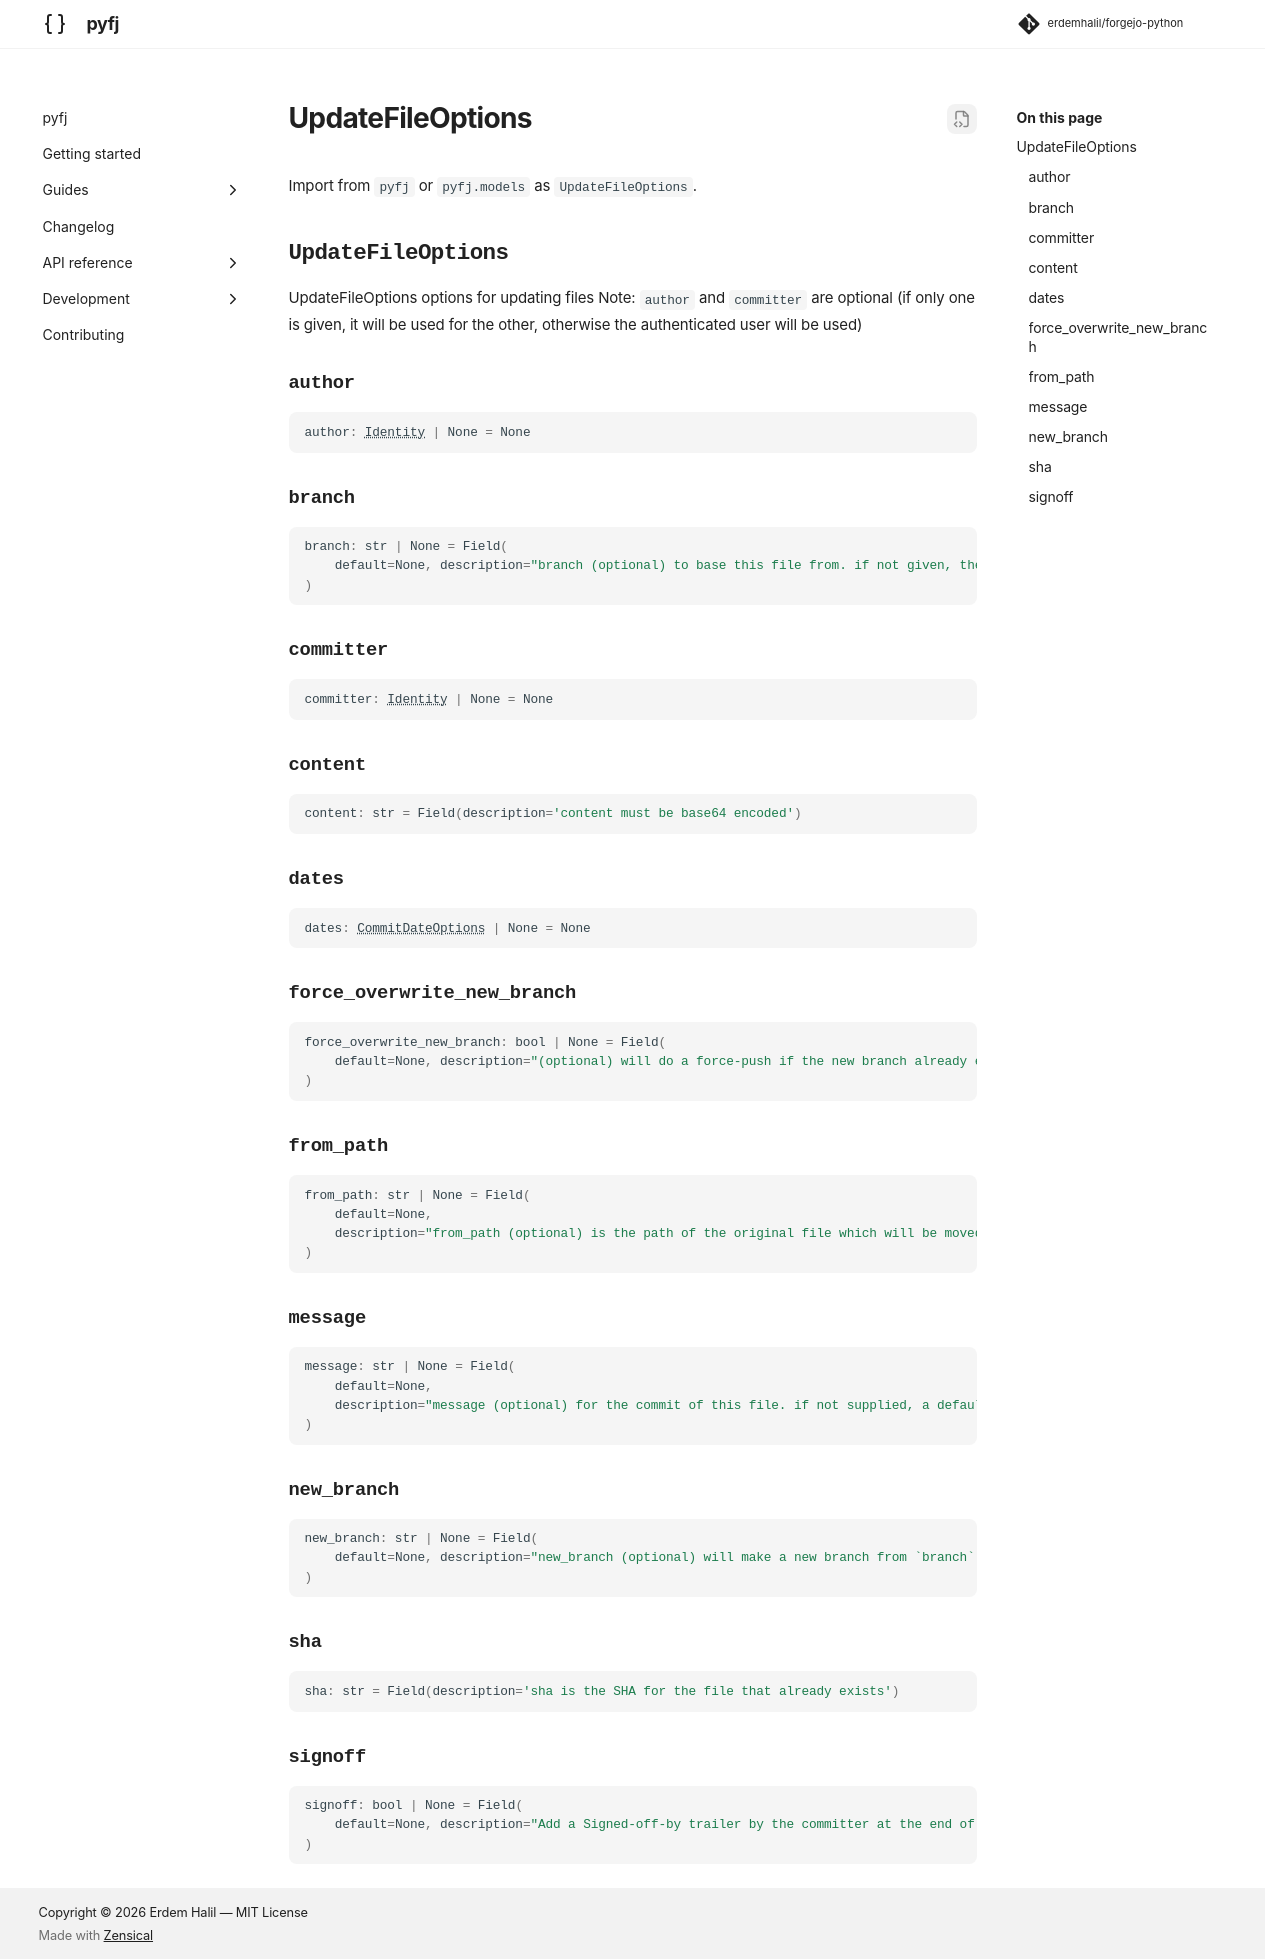

repository: erdemhalil/forgejo-python · page: 0.1/reference/models/update_file_options/index.html · generator: mkdocs

---
title: "UpdateFileOptions"
description: "UpdateFileOptions options for updating files Note: `author` and `committer` are optional (if only one is"
---

# UpdateFileOptions

Import from `pyfj` or `pyfj.models` as `UpdateFileOptions`.

::: pyfj._generated.models.update_file_options.UpdateFileOptions
